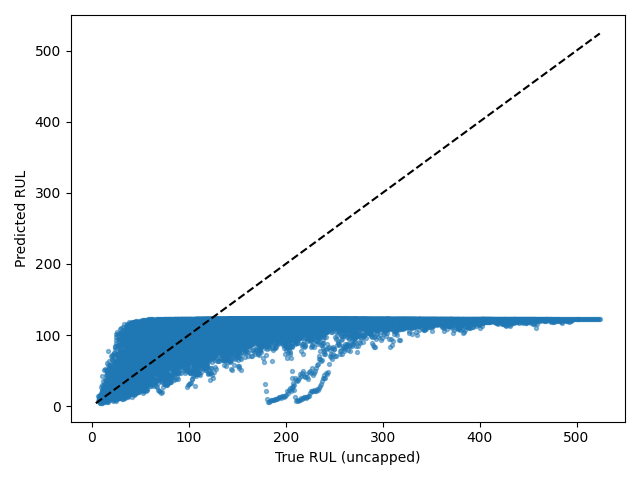

The table this chart was drawn from, first rows:
Dataset, Split, SourceSplit, unit_nr, start_cycle, end_cycle, RUL_original, RUL_capped, regime, regime_transition_count, is_padded, padding_cycles, observed_cycles, Model, Seed, Experiment, RUL_true, RUL_pred, AbsoluteError
FD004, test_windows, test, 1, 1, 30, 222, 125, 5, 26, False, 0, 30, itransformer, 5, baseline, 222, 122.3, 99.65
FD004, test_windows, test, 1, 2, 31, 221, 125, 3, 26, False, 0, 30, itransformer, 5, baseline, 221, 122.3, 98.72
FD004, test_windows, test, 1, 3, 32, 220, 125, 0, 26, False, 0, 30, itransformer, 5, baseline, 220, 122.3, 97.68
FD004, test_windows, test, 1, 4, 33, 219, 125, 1, 27, False, 0, 30, itransformer, 5, baseline, 219, 122.3, 96.69
FD004, test_windows, test, 1, 5, 34, 218, 125, 2, 27, False, 0, 30, itransformer, 5, baseline, 218, 122.3, 95.67
FD004, test_windows, test, 1, 6, 35, 217, 125, 3, 27, False, 0, 30, itransformer, 5, baseline, 217, 122.3, 94.7
FD004, test_windows, test, 1, 7, 36, 216, 125, 1, 27, False, 0, 30, itransformer, 5, baseline, 216, 122.3, 93.73
FD004, test_windows, test, 1, 8, 37, 215, 125, 1, 26, False, 0, 30, itransformer, 5, baseline, 215, 122.3, 92.69
FD004, test_windows, test, 1, 9, 38, 214, 125, 2, 26, False, 0, 30, itransformer, 5, baseline, 214, 122.3, 91.67
FD004, test_windows, test, 1, 10, 39, 213, 125, 5, 26, False, 0, 30, itransformer, 5, baseline, 213, 122.3, 90.7
FD004, test_windows, test, 1, 11, 40, 212, 125, 5, 25, False, 0, 30, itransformer, 5, baseline, 212, 122.3, 89.71
FD004, test_windows, test, 1, 12, 41, 211, 125, 2, 25, False, 0, 30, itransformer, 5, baseline, 211, 122.3, 88.73
FD004, test_windows, test, 1, 13, 42, 210, 125, 2, 24, False, 0, 30, itransformer, 5, baseline, 210, 122.3, 87.71
FD004, test_windows, test, 1, 14, 43, 209, 125, 4, 24, False, 0, 30, itransformer, 5, baseline, 209, 122.3, 86.69
FD004, test_windows, test, 1, 15, 44, 208, 125, 1, 24, False, 0, 30, itransformer, 5, baseline, 208, 122.3, 85.68
FD004, test_windows, test, 1, 16, 45, 207, 125, 2, 24, False, 0, 30, itransformer, 5, baseline, 207, 122.3, 84.71
FD004, test_windows, test, 1, 17, 46, 206, 125, 3, 24, False, 0, 30, itransformer, 5, baseline, 206, 122.2, 83.77
FD004, test_windows, test, 1, 18, 47, 205, 125, 1, 25, False, 0, 30, itransformer, 5, baseline, 205, 122.3, 82.71
FD004, test_windows, test, 1, 19, 48, 204, 125, 3, 26, False, 0, 30, itransformer, 5, baseline, 204, 122.3, 81.73
FD004, test_windows, test, 1, 20, 49, 203, 125, 1, 26, False, 0, 30, itransformer, 5, baseline, 203, 122.3, 80.72
FD004, test_windows, test, 1, 21, 50, 202, 125, 4, 26, False, 0, 30, itransformer, 5, baseline, 202, 122.3, 79.69
FD004, test_windows, test, 1, 22, 51, 201, 125, 0, 26, False, 0, 30, itransformer, 5, baseline, 201, 122.3, 78.7
FD004, test_windows, test, 1, 23, 52, 200, 125, 2, 26, False, 0, 30, itransformer, 5, baseline, 200, 122.4, 77.65
FD004, test_windows, test, 1, 24, 53, 199, 125, 2, 25, False, 0, 30, itransformer, 5, baseline, 199, 122.3, 76.71
FD004, test_windows, test, 1, 25, 54, 198, 125, 1, 25, False, 0, 30, itransformer, 5, baseline, 198, 122.3, 75.69
FD004, test_windows, test, 1, 26, 55, 197, 125, 0, 25, False, 0, 30, itransformer, 5, baseline, 197, 122.3, 74.7
FD004, test_windows, test, 1, 27, 56, 196, 125, 1, 25, False, 0, 30, itransformer, 5, baseline, 196, 122.3, 73.69
FD004, test_windows, test, 1, 28, 57, 195, 125, 1, 24, False, 0, 30, itransformer, 5, baseline, 195, 122.3, 72.72
FD004, test_windows, test, 1, 29, 58, 194, 125, 4, 24, False, 0, 30, itransformer, 5, baseline, 194, 122.3, 71.68
FD004, test_windows, test, 1, 30, 59, 193, 125, 0, 24, False, 0, 30, itransformer, 5, baseline, 193, 122.3, 70.71
FD004, test_windows, test, 1, 31, 60, 192, 125, 5, 24, False, 0, 30, itransformer, 5, baseline, 192, 122.3, 69.67
FD004, test_windows, test, 1, 32, 61, 191, 125, 3, 24, False, 0, 30, itransformer, 5, baseline, 191, 122.3, 68.69
FD004, test_windows, test, 1, 33, 62, 190, 125, 1, 24, False, 0, 30, itransformer, 5, baseline, 190, 122.3, 67.69
FD004, test_windows, test, 1, 34, 63, 189, 125, 0, 24, False, 0, 30, itransformer, 5, baseline, 189, 122.3, 66.7
FD004, test_windows, test, 1, 35, 64, 188, 125, 4, 24, False, 0, 30, itransformer, 5, baseline, 188, 122.3, 65.68
FD004, test_windows, test, 1, 36, 65, 187, 125, 5, 24, False, 0, 30, itransformer, 5, baseline, 187, 122.3, 64.74
FD004, test_windows, test, 1, 37, 66, 186, 125, 3, 25, False, 0, 30, itransformer, 5, baseline, 186, 122.3, 63.71
FD004, test_windows, test, 1, 38, 67, 185, 125, 3, 24, False, 0, 30, itransformer, 5, baseline, 185, 122.2, 62.76
FD004, test_windows, test, 1, 39, 68, 184, 125, 1, 24, False, 0, 30, itransformer, 5, baseline, 184, 122.3, 61.75
FD004, test_windows, test, 1, 40, 69, 183, 125, 2, 25, False, 0, 30, itransformer, 5, baseline, 183, 122.3, 60.71
FD004, test_windows, test, 1, 41, 70, 182, 125, 5, 25, False, 0, 30, itransformer, 5, baseline, 182, 122.3, 59.68
FD004, test_windows, test, 1, 42, 71, 181, 125, 0, 26, False, 0, 30, itransformer, 5, baseline, 181, 122.2, 58.76
FD004, test_windows, test, 1, 43, 72, 180, 125, 2, 26, False, 0, 30, itransformer, 5, baseline, 180, 122.3, 57.74
FD004, test_windows, test, 1, 44, 73, 179, 125, 4, 26, False, 0, 30, itransformer, 5, baseline, 179, 122.2, 56.76
FD004, test_windows, test, 1, 45, 74, 178, 125, 0, 26, False, 0, 30, itransformer, 5, baseline, 178, 122.3, 55.73
FD004, test_windows, test, 1, 46, 75, 177, 125, 3, 26, False, 0, 30, itransformer, 5, baseline, 177, 122.2, 54.78
FD004, test_windows, test, 1, 47, 76, 176, 125, 3, 25, False, 0, 30, itransformer, 5, baseline, 176, 122.1, 53.87
FD004, test_windows, test, 1, 48, 77, 175, 125, 1, 25, False, 0, 30, itransformer, 5, baseline, 175, 122.1, 52.86
FD004, test_windows, test, 1, 49, 78, 174, 125, 0, 25, False, 0, 30, itransformer, 5, baseline, 174, 122.2, 51.79
FD004, test_windows, test, 1, 50, 79, 173, 125, 0, 24, False, 0, 30, itransformer, 5, baseline, 173, 122.3, 50.74
FD004, test_windows, test, 1, 51, 80, 172, 125, 1, 24, False, 0, 30, itransformer, 5, baseline, 172, 122.3, 49.72
FD004, test_windows, test, 1, 52, 81, 171, 125, 3, 24, False, 0, 30, itransformer, 5, baseline, 171, 122.3, 48.72
FD004, test_windows, test, 1, 53, 82, 170, 125, 1, 25, False, 0, 30, itransformer, 5, baseline, 170, 122.3, 47.72
FD004, test_windows, test, 1, 54, 83, 169, 125, 3, 25, False, 0, 30, itransformer, 5, baseline, 169, 122.2, 46.77
FD004, test_windows, test, 1, 55, 84, 168, 125, 2, 25, False, 0, 30, itransformer, 5, baseline, 168, 122.3, 45.69
FD004, test_windows, test, 1, 56, 85, 167, 125, 0, 25, False, 0, 30, itransformer, 5, baseline, 167, 122.3, 44.68
FD004, test_windows, test, 1, 57, 86, 166, 125, 0, 25, False, 0, 30, itransformer, 5, baseline, 166, 122.3, 43.67
FD004, test_windows, test, 1, 58, 87, 165, 125, 2, 25, False, 0, 30, itransformer, 5, baseline, 165, 122.3, 42.66
FD004, test_windows, test, 1, 59, 88, 164, 125, 1, 25, False, 0, 30, itransformer, 5, baseline, 164, 122.2, 41.77
FD004, test_windows, test, 1, 60, 89, 163, 125, 3, 25, False, 0, 30, itransformer, 5, baseline, 163, 122.3, 40.71
... 34,032 more rows
